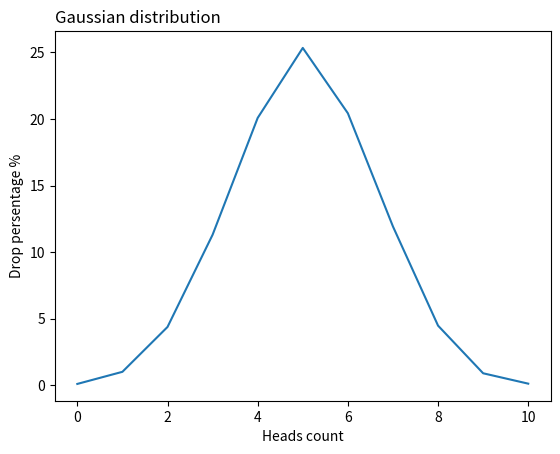

Here is the Python script that generated this plot:
import random
import numpy as np
import matplotlib.pyplot as plt


def flip_coin() -> list:
    results = {i: 0 for i in range(11)}

    for _ in range(10000):
        heads = 0
        for _ in range(10):
            if random.randint(0, 1) == 1:
                heads += 1
        results[heads] += 1

    total_cases = sum(results.values())
    for key in results:
        results[key] = (results[key] / total_cases) * 100

    return results


def draw_gaussian_distribution_graph(results: dict) -> None:

    x = np.array(list(results.keys()))
    y = np.array(list(results.values()))

    plt.title("Gaussian distribution", loc='left')
    plt.xlabel("Heads count")
    plt.ylabel("Drop persentage %")

    plt.plot(x, y)
    plt.show()

draw_gaussian_distribution_graph(flip_coin())
